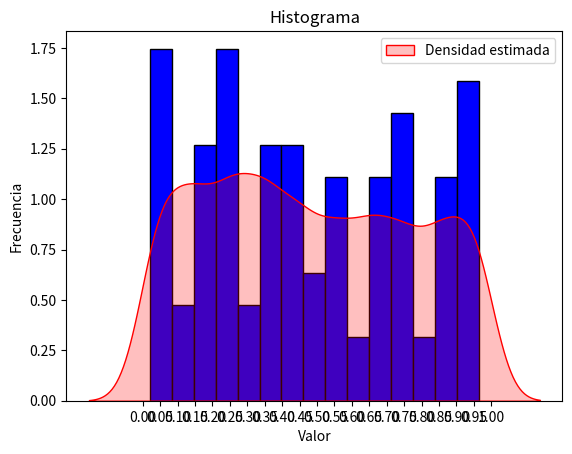

Write the Python code that produced this figure.
from math import gcd
import matplotlib.pyplot as plt
import numpy as np
import seaborn as sns

#1y2
#Decidimos evaluar la restricción de que el mcd de a y m fuera igual a 1 y que la semilla perteneciera a los numeros naturales

def algoritmoPseudoaleatorio(a, c ,m, cantSimulaciones):
    x = 1550
    semilla : int = int(x)
    if gcd(a, m) == 1 and semilla > 0:
        resultados = []
        while cantSimulaciones > 0:
            x = (a * semilla + c) % m
            semilla = x
            resultado = x / m
            resultados.append(resultado)
            cantSimulaciones -= 1
        return resultados
    else:
        print("Error: parámetros inválidos")
        return []
    
muestra = algoritmoPseudoaleatorio(117, 223, 200, 100)
print(muestra)

#Usamos Matplot y Seaborn para hacer el histograma de los datos, junto con su curva de densidad.
plt.hist(muestra, bins=15, color='blue', edgecolor='black', density=True)
#Density= true normaliza el gráfico, esto es porque seaborn hace la curva de densidad de acurdo a la gráfica normalizada
sns.kdeplot(muestra, bw_adjust=0.5, color='red', label='Densidad estimada', fill=True)
plt.xticks(np.linspace(0,1, 21))
plt.xlabel('Valor')
plt.ylabel('Frecuencia')
plt.title('Histograma')
plt.legend()
plt.show()